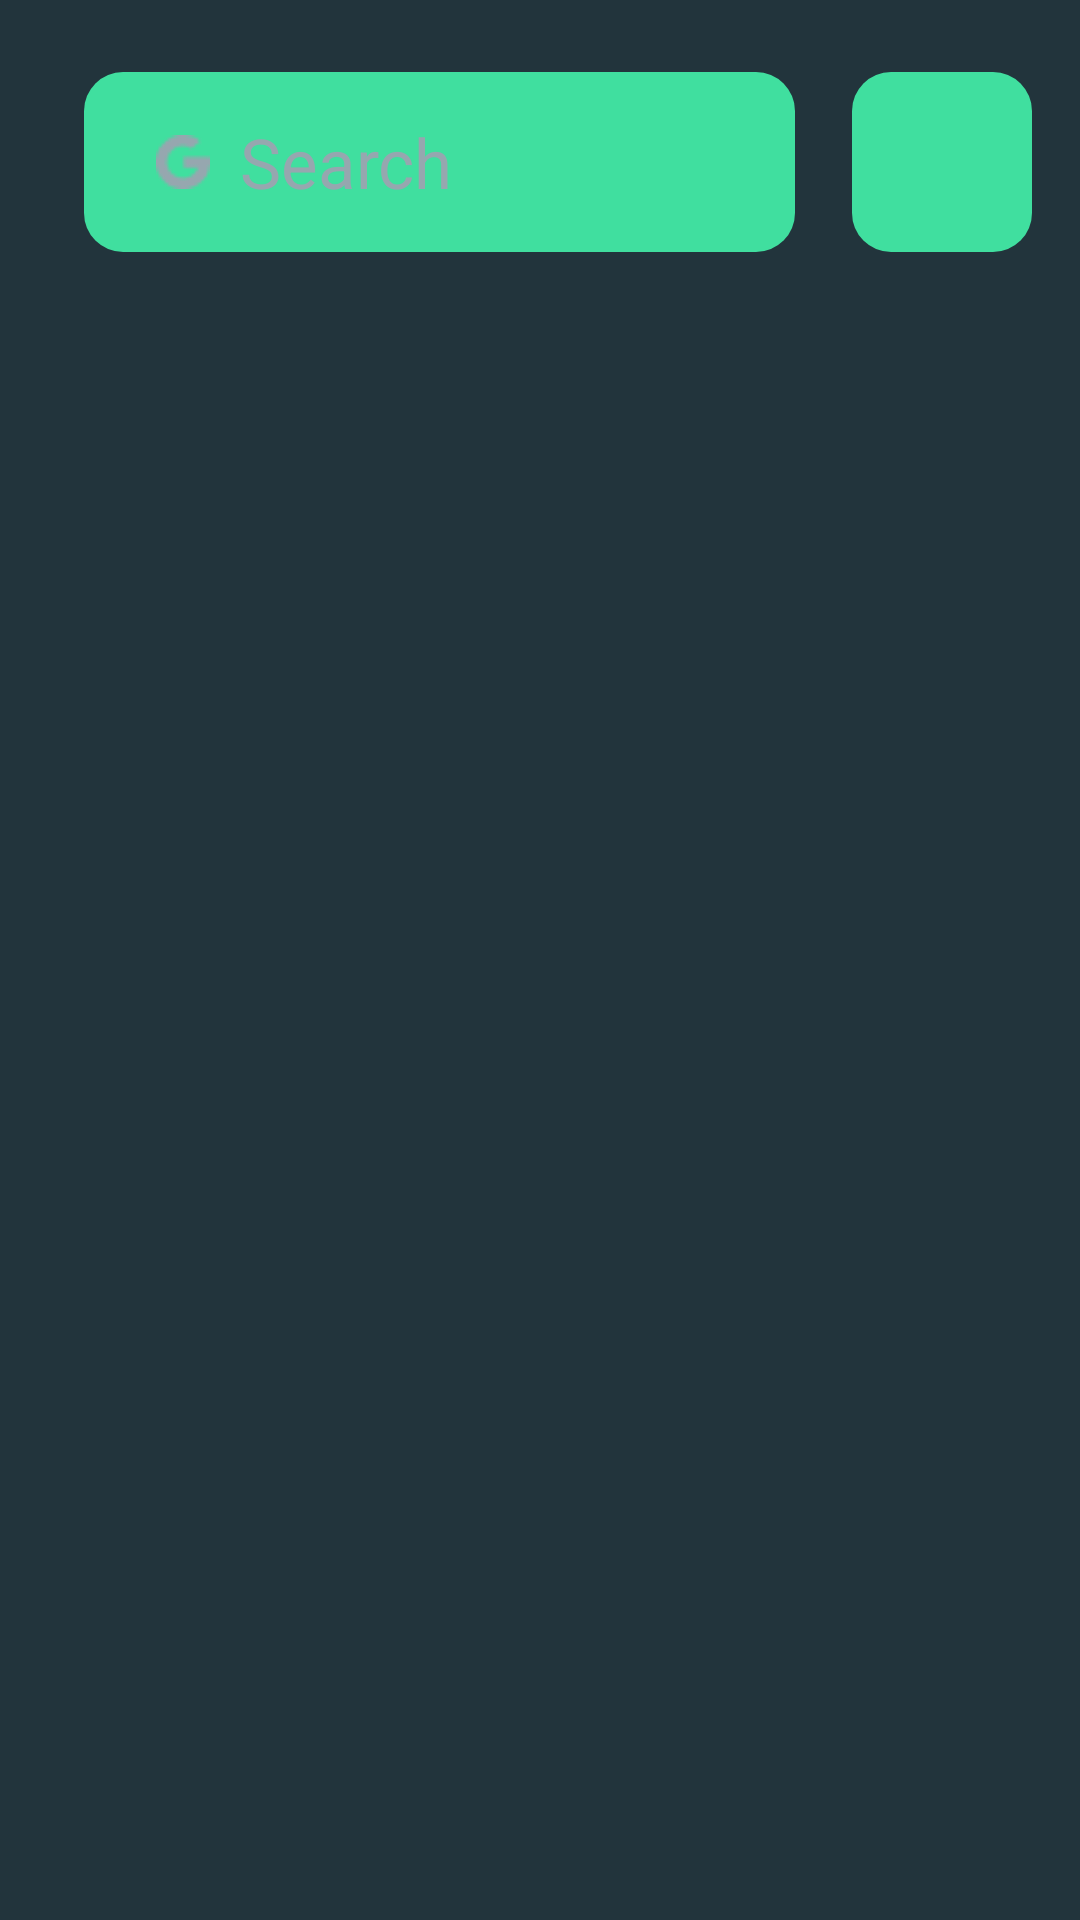

Reconstruct the res/layout file that produces this screen, plus the resources it refers to.
<!-- AndroidManifest.xml: application theme Theme.Exam_4 -->
<!-- res/layout/fragment_conversations.xml -->
<?xml version="1.0" encoding="utf-8"?>
<androidx.appcompat.widget.LinearLayoutCompat xmlns:android="http://schemas.android.com/apk/res/android"
    xmlns:tools="http://schemas.android.com/tools"
    android:layout_width="match_parent"
    android:layout_height="match_parent"
    android:background="@drawable/conversation_fragment_background"
    android:orientation="vertical"
    tools:context=".conversation.ConversationsFragment">

    <androidx.appcompat.widget.LinearLayoutCompat
        android:layout_width="match_parent"
        android:layout_height="wrap_content"
        android:layout_marginTop="24dp"
        android:orientation="horizontal">

        <LinearLayout
            android:layout_width="237dp"
            android:layout_height="60dp"
            android:layout_marginStart="28dp"
            android:background="@drawable/filter_background">

            <ImageView
                android:layout_width="18dp"
                android:layout_height="18dp"
                android:layout_gravity="center"
                android:layout_marginStart="24dp"
                android:src="@drawable/ic_google" />

            <androidx.appcompat.widget.AppCompatEditText
                android:layout_width="match_parent"
                android:layout_height="match_parent"
                android:background="@null"
                android:hint="@string/search"
                android:paddingStart="10dp"
                android:paddingEnd="10dp"
                android:textColor="@color/white"
                android:textColorHint="@color/gray"
                android:textSize="23sp" />
        </LinearLayout>

        <androidx.appcompat.widget.LinearLayoutCompat
            android:id="@+id/btnFilter"
            android:layout_width="60dp"
            android:layout_height="60dp"
            android:layout_marginStart="19dp"
            android:background="@drawable/filter_btn_background"
            android:orientation="vertical">

            <androidx.appcompat.widget.AppCompatImageView
                android:layout_width="wrap_content"
                android:layout_height="wrap_content"
                android:layout_gravity="center"
                android:layout_marginTop="20dp"
                android:src="@drawable/ic_filter_btn" />

        </androidx.appcompat.widget.LinearLayoutCompat>

    </androidx.appcompat.widget.LinearLayoutCompat>

    <androidx.recyclerview.widget.RecyclerView
        android:id="@+id/recyclerView"
        android:layout_width="match_parent"
        android:layout_height="wrap_content"
        android:layout_marginStart="28dp"
        android:layout_marginTop="24dp"
        tools:listitem="@layout/item_conversation" />

</androidx.appcompat.widget.LinearLayoutCompat>
<!-- res/layout/item_conversation.xml (included above) -->
<?xml version="1.0" encoding="utf-8"?>
<androidx.constraintlayout.widget.ConstraintLayout xmlns:android="http://schemas.android.com/apk/res/android"
    xmlns:app="http://schemas.android.com/apk/res-auto"
    android:layout_width="match_parent"
    android:layout_height="wrap_content">

    <ImageView
        android:id="@+id/imgProfile"
        android:layout_width="60dp"
        android:layout_height="60dp"
        android:src="@drawable/ic_girl"
        app:layout_constraintStart_toStartOf="parent"
        app:layout_constraintTop_toTopOf="parent" />

    <androidx.appcompat.widget.AppCompatTextView
        android:id="@+id/tvTitle"
        android:layout_width="0dp"
        android:layout_height="wrap_content"
        android:layout_marginStart="15dp"
        android:ellipsize="end"
        android:lines="1"
        android:textColor="@color/white"
        android:textSize="16sp"
        android:textStyle="bold"
        app:layout_constraintStart_toEndOf="@id/imgProfile"
        app:layout_constraintTop_toTopOf="parent" />

    <androidx.appcompat.widget.AppCompatTextView
        android:id="@+id/tvContent"
        android:layout_width="240dp"
        android:layout_height="wrap_content"
        android:layout_marginStart="15dp"
        android:layout_marginTop="5dp"
        android:ellipsize="end"
        android:lines="1"
        android:textColor="@color/white"
        android:textSize="14sp"
        app:layout_constraintStart_toEndOf="@id/imgProfile"
        app:layout_constraintTop_toBottomOf="@id/tvTitle" />


    <androidx.appcompat.widget.AppCompatImageView
        android:id="@+id/imgFile"
        android:layout_width="wrap_content"
        android:layout_height="wrap_content"
        android:layout_marginStart="15dp"
        android:layout_marginTop="5dp"
        android:src="@drawable/ic_file_message"
        android:visibility="gone"
        app:layout_constraintStart_toEndOf="@id/imgProfile"
        app:layout_constraintTop_toBottomOf="@id/tvTitle" />

    <androidx.appcompat.widget.AppCompatTextView
        android:id="@+id/tvLastMessageFile"
        android:layout_width="wrap_content"
        android:layout_height="wrap_content"
        android:layout_marginStart="8dp"
        android:layout_marginTop="5dp"
        android:text="@string/sent_an_attachment"
        android:textColor="@color/white"
        android:textSize="14sp"
        android:visibility="gone"
        app:layout_constraintStart_toEndOf="@id/imgFile"
        app:layout_constraintTop_toBottomOf="@id/tvTitle" />

    <androidx.appcompat.widget.AppCompatImageView
        android:id="@+id/imgVoice"
        android:layout_width="wrap_content"
        android:layout_height="wrap_content"
        android:layout_marginStart="15dp"
        android:layout_marginTop="5dp"
        android:src="@drawable/ic_voice_message"
        android:visibility="gone"
        app:layout_constraintEnd_toStartOf="@id/tvLastMessageVoice"
        app:layout_constraintStart_toEndOf="@id/imgProfile"
        app:layout_constraintTop_toBottomOf="@id/tvTitle" />

    <androidx.appcompat.widget.AppCompatTextView
        android:id="@+id/tvLastMessageVoice"
        android:layout_width="wrap_content"
        android:layout_height="wrap_content"
        android:layout_marginStart="8dp"
        android:layout_marginTop="5dp"
        android:text="@string/sent_a_voice_message"
        android:textColor="@color/white"
        android:textSize="14sp"
        android:visibility="gone"
        app:layout_constraintStart_toEndOf="@id/imgVoice"
        app:layout_constraintTop_toBottomOf="@id/tvTitle" />

    <androidx.appcompat.widget.AppCompatTextView
        android:id="@+id/tvTime"
        android:layout_width="wrap_content"
        android:layout_height="wrap_content"
        android:layout_marginEnd="15dp"
        android:text=""
        android:textColor="@color/white"
        app:layout_constraintEnd_toEndOf="parent"
        app:layout_constraintTop_toTopOf="parent" />

    <androidx.appcompat.widget.AppCompatTextView
        android:id="@+id/tvUnreadMessages"
        android:layout_width="17dp"
        android:layout_height="17dp"
        android:layout_marginEnd="15dp"
        android:background="@drawable/unread_message_style"
        android:gravity="center"
        android:textColor="@color/white"
        android:textSize="12sp"
        android:layout_marginTop="6dp"
        android:visibility="gone"
        app:layout_constraintEnd_toEndOf="parent"
        app:layout_constraintTop_toBottomOf="@id/tvTime" />


</androidx.constraintlayout.widget.ConstraintLayout>
<!-- resources referenced by this layout -->
<resources>
  <color name="gray">#96A7AF</color>
      #1A282F
  <color name="white">#FFFFFFFF</color>
  <!-- drawable conversation_fragment_background (drawable) -->
  <?xml version="1.0" encoding="utf-8"?>
  <shape xmlns:android="http://schemas.android.com/apk/res/android" android:shape="rectangle">
      <gradient android:startColor="@color/conversation_background_gradient_start" android:endColor="@color/conversation_background_gradient_end"/>
  </shape>
  <!-- drawable filter_background (drawable) -->
  <?xml version="1.0" encoding="utf-8"?>
  <shape xmlns:android="http://schemas.android.com/apk/res/android" android:shape="rectangle">
      <solid android:color="@color/light_green"/>
      <corners android:radius="13dp"/>
  </shape>
  <!-- drawable filter_btn_background (drawable) -->
  <?xml version="1.0" encoding="utf-8"?>
  <shape xmlns:android="http://schemas.android.com/apk/res/android" android:shape="rectangle">
      <solid android:color="@color/light_green"/>
      <corners android:radius="13dp"/>
  
  </shape>
  <!-- drawable ic_file_message: png bitmap (drawable, 529 bytes) -->
  <!-- drawable ic_girl: png bitmap (drawable, 1469 bytes) -->
  <!-- drawable ic_google: png bitmap (drawable, 535 bytes) -->
  <!-- drawable ic_voice_message: png bitmap (drawable, 555 bytes) -->
  <string name="search">Search</string>
  <string name="sent_a_voice_message">Sent a voice message</string>
  <string name="sent_an_attachment">Sent an attachment</string>
  <style name="Theme.Exam_4" parent="Base.Theme.Exam_4" />
  <color name="conversation_background_gradient_start">#22343C</color>
  <color name="conversation_background_gradient_end">#22343C</color>
  <color name="light_green">#40DF9F</color>
  <style name="Base.Theme.Exam_4" parent="Theme.Material3.DayNight.NoActionBar">
          
          
      </style>
</resources>
